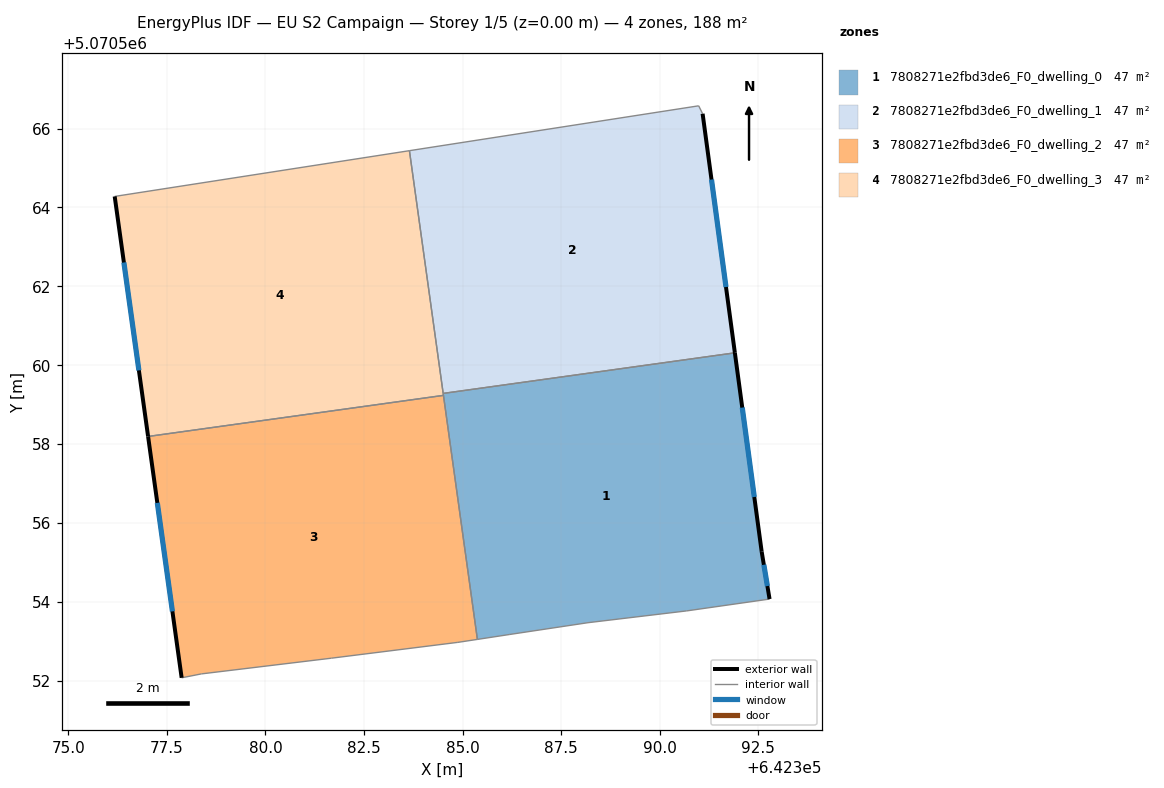
=== STOREY PLAN SPEC (per zone: floor XY polygon, exterior-wall plan segments, windows/doors) ===
zone 1: 7808271e2fbd3de6_F0_dwelling_0  (46.9 m²)
  floor: (642391.91, 5070560.31) (642392.59, 5070555.27) (642392.79, 5070554.07) (642390.68, 5070553.77) (642388.18, 5070553.47) (642386.18, 5070553.17) (642385.38, 5070553.04) (642384.51, 5070559.28)
  exterior wall: (642392.59, 5070555.27) – (642391.91, 5070560.31)  [5.1 m]
    window: (642392.40, 5070556.66) – (642392.09, 5070558.92)  [3.1 m²]
  exterior wall: (642392.79, 5070554.07) – (642392.59, 5070555.27)  [1.2 m]
    window: (642392.73, 5070554.40) – (642392.64, 5070554.94)  [0.7 m²]
  interior walls: 7
zone 2: 7808271e2fbd3de6_F0_dwelling_1  (46.9 m²)
  floor: (642391.09, 5070566.38) (642391.91, 5070560.31) (642384.51, 5070559.28) (642383.65, 5070565.44) (642390.99, 5070566.58)
  exterior wall: (642391.91, 5070560.31) – (642391.09, 5070566.38)  [6.1 m]
    window: (642391.68, 5070561.98) – (642391.31, 5070564.71)  [3.7 m²]
  interior walls: 4
zone 3: 7808271e2fbd3de6_F0_dwelling_2  (46.9 m²)
  floor: (642384.52, 5070559.23) (642385.38, 5070553.04) (642384.88, 5070552.97) (642381.68, 5070552.57) (642378.38, 5070552.17) (642377.88, 5070552.07) (642377.02, 5070558.19)
  exterior wall: (642377.02, 5070558.19) – (642377.88, 5070552.07)  [6.2 m]
    window: (642377.26, 5070556.51) – (642377.64, 5070553.76)  [3.7 m²]
  interior walls: 6
zone 4: 7808271e2fbd3de6_F0_dwelling_3  (46.9 m²)
  floor: (642383.65, 5070565.44) (642384.52, 5070559.23) (642377.02, 5070558.19) (642376.18, 5070564.28)
  exterior wall: (642376.18, 5070564.28) – (642377.02, 5070558.19)  [6.1 m]
    window: (642376.41, 5070562.60) – (642376.79, 5070559.87)  [3.7 m²]
  interior walls: 4

=== DERIVED (storey summary) ===
Building: EU S2 Campaign
Storey: 1 of 5  (floor level z = 0.00 m)
Storey gross floor area: 187.8 m²
Zones on this storey: 4
  - 7808271e2fbd3de6_F0_dwelling_0: floor 46.9 m²; exterior wall 6.3 m (18.9 m²); 2 window(s) 3.8 m²; WWR 20.2%
  - 7808271e2fbd3de6_F0_dwelling_1: floor 46.9 m²; exterior wall 6.1 m (18.4 m²); 1 window(s) 3.7 m²; WWR 20.2%
  - 7808271e2fbd3de6_F0_dwelling_2: floor 46.9 m²; exterior wall 6.2 m (18.5 m²); 1 window(s) 3.7 m²; WWR 20.2%
  - 7808271e2fbd3de6_F0_dwelling_3: floor 46.9 m²; exterior wall 6.1 m (18.4 m²); 1 window(s) 3.7 m²; WWR 20.2%
Zone adjacency (shared interzone walls):
  - 7808271e2fbd3de6_F0_dwelling_0 ↔ 7808271e2fbd3de6_F0_dwelling_1
  - 7808271e2fbd3de6_F0_dwelling_0 ↔ 7808271e2fbd3de6_F0_dwelling_2
  - 7808271e2fbd3de6_F0_dwelling_0 ↔ 7808271e2fbd3de6_F0_dwelling_3
  - 7808271e2fbd3de6_F0_dwelling_1 ↔ 7808271e2fbd3de6_F0_dwelling_3
  - 7808271e2fbd3de6_F0_dwelling_2 ↔ 7808271e2fbd3de6_F0_dwelling_3